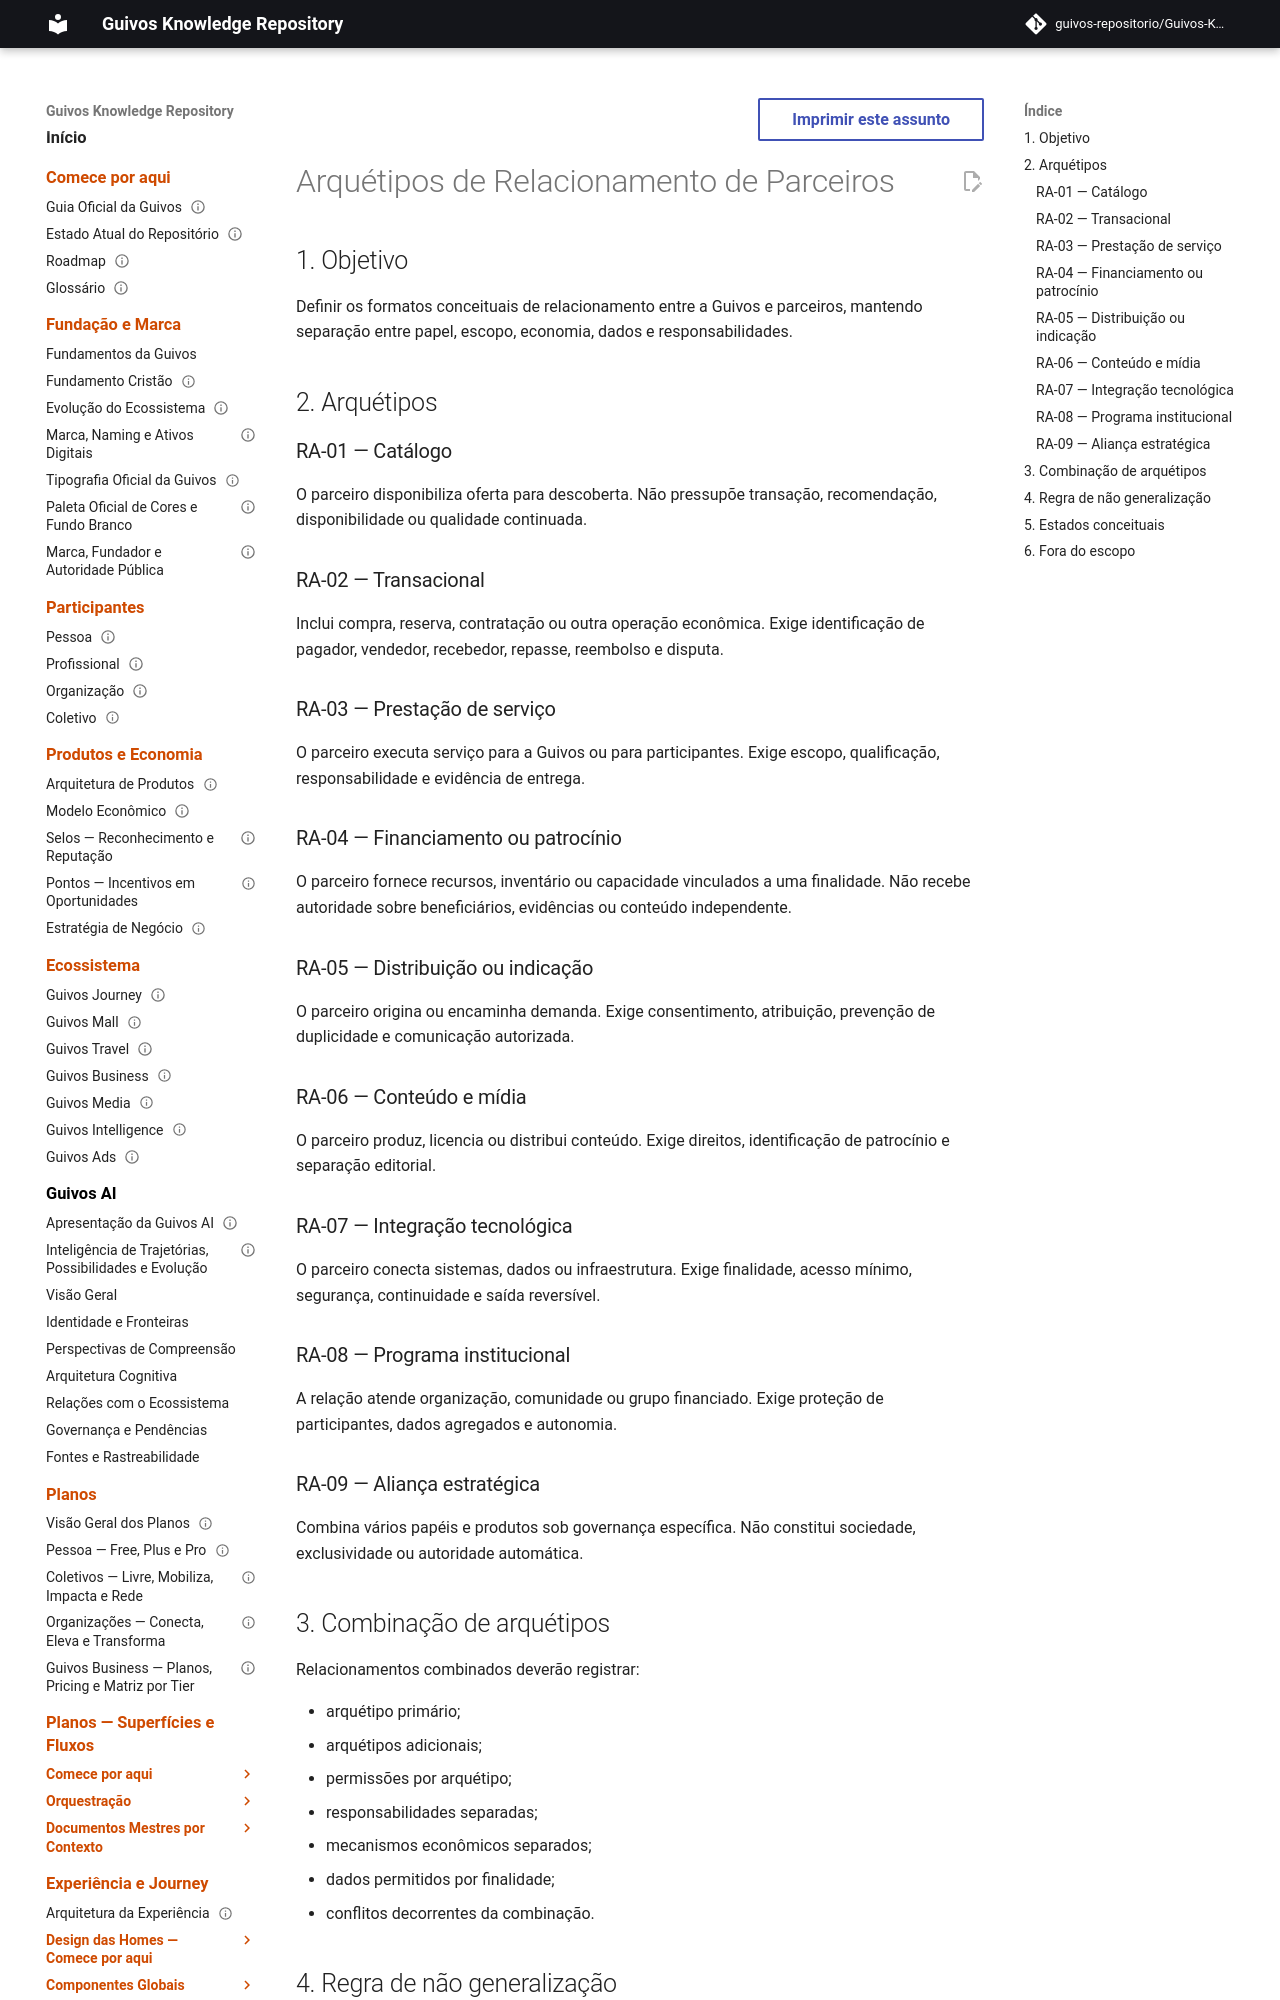

repository: guivos-repositorio/Guivos-Knowledge-Repository · page: economic-model/gem-006-relationship-archetypes/index.html · generator: mkdocs

---
id: GEM-006-RELATIONSHIP-ARCHETYPES-001
title: Arquétipos de Relacionamento de Parceiros
status: draft
version: 0.1.0
owner: Guivos Economic Model
last_updated: 2026-07-21
parent: GEM-006
---

# Arquétipos de Relacionamento de Parceiros

## 1. Objetivo

Definir os formatos conceituais de relacionamento entre a Guivos e parceiros, mantendo separação entre papel, escopo, economia, dados e responsabilidades.

## 2. Arquétipos

### RA-01 — Catálogo

O parceiro disponibiliza oferta para descoberta. Não pressupõe transação, recomendação, disponibilidade ou qualidade continuada.

### RA-02 — Transacional

Inclui compra, reserva, contratação ou outra operação econômica. Exige identificação de pagador, vendedor, recebedor, repasse, reembolso e disputa.

### RA-03 — Prestação de serviço

O parceiro executa serviço para a Guivos ou para participantes. Exige escopo, qualificação, responsabilidade e evidência de entrega.

### RA-04 — Financiamento ou patrocínio

O parceiro fornece recursos, inventário ou capacidade vinculados a uma finalidade. Não recebe autoridade sobre beneficiários, evidências ou conteúdo independente.
